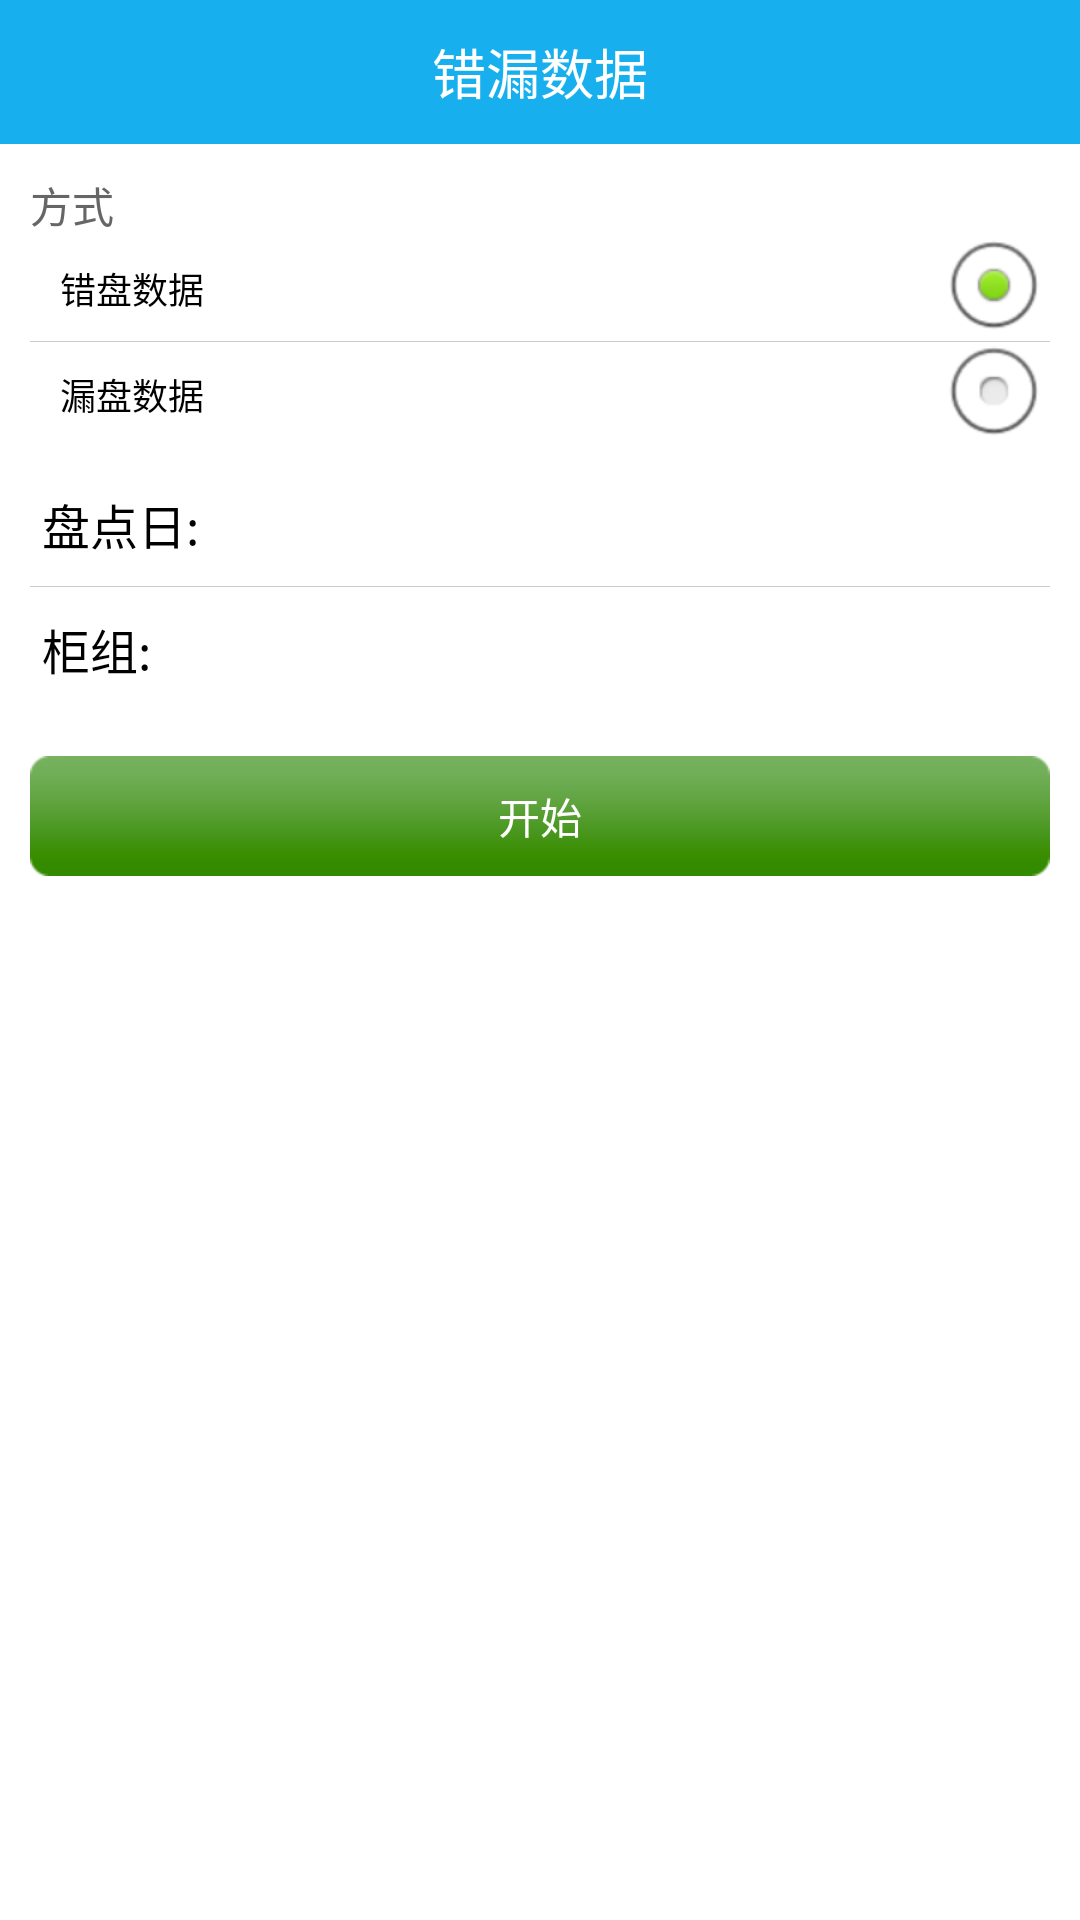

Layout XML and referenced resources for this Android screen:
<!-- AndroidManifest.xml: application theme BlackTheme -->
<!-- res/layout/activity_pandian_cuolou_index.xml -->
<RelativeLayout xmlns:android="http://schemas.android.com/apk/res/android"
    xmlns:tools="http://schemas.android.com/tools"
    android:layout_width="match_parent"
    android:layout_height="match_parent"
    android:background="#FFFFFF" >

    <RelativeLayout
        android:id="@+id/realat_top"
        android:layout_width="match_parent"
        android:layout_height="48dp"
        android:background="#17AFEE" >

        <ImageButton
            android:id="@+id/btn_back"
            android:layout_width="wrap_content"
            android:layout_height="wrap_content"
            android:layout_alignParentLeft="true"
            android:layout_centerVertical="true"
            android:background="@null"
            android:padding="10dip"
            android:src="@drawable/back_btn" />

        <TextView
            android:id="@+id/myname"
            android:layout_width="wrap_content"
            android:layout_height="wrap_content"
            android:layout_centerHorizontal="true"
            android:layout_centerVertical="true"
            android:text="错漏数据"
            android:textColor="#FFFFFF"
            android:textSize="18sp" />
    </RelativeLayout>
    
    <ScrollView
        android:id="@+id/s_"
        android:layout_width="fill_parent"
        android:layout_height="fill_parent"
        android:layout_below="@+id/realat_top"
        android:padding="10dip"
        android:scrollbars="none" >

        <RelativeLayout
            android:id="@+id/content"
            android:layout_width="match_parent"
            android:layout_height="match_parent" >

            <TextView
                android:id="@+id/view11"
                android:layout_width="wrap_content"
                android:layout_height="wrap_content"
                android:text="方式"
                android:textColor="#666666" />

            <LinearLayout
                android:id="@+id/ll_1"
                android:layout_width="fill_parent"
                android:layout_height="wrap_content"
                android:layout_below="@+id/view11"
                android:background="@drawable/login_edit_normal"
                android:orientation="vertical" >

                <RadioGroup
                    android:id="@+id/fsgroup"
                    android:layout_width="fill_parent"
                    android:layout_height="wrap_content"
                    android:checkedButton="@+id/button1"
                    android:orientation="vertical" >

                    <RadioButton
                        android:id="@+id/button1"
                        android:layout_width="fill_parent"
                        android:layout_height="35dp"
                        android:button="@null"
                        android:drawableRight="@android:drawable/btn_radio"
                        android:paddingLeft="10dip"
                        android:text="错盘数据"
                        android:textSize="12sp" />

                    <ImageView
                        android:layout_width="fill_parent"
                        android:layout_height="0.3dip"
                        android:layout_marginLeft="0dip"
                        android:layout_marginRight="0dip"
                        android:background="@drawable/leba_shape_line" />

                    <RadioButton
                        android:id="@+id/button2"
                        android:layout_width="fill_parent"
                        android:layout_height="35dp"
                        android:button="@null"
                        android:drawableRight="@android:drawable/btn_radio"
                        android:paddingLeft="10dip"
                        android:text="漏盘数据"
                        android:textSize="12sp" />
                </RadioGroup>
            </LinearLayout>
            
            <LinearLayout
                android:id="@+id/ll_3"
                android:layout_width="fill_parent"
                android:layout_height="wrap_content"
                android:layout_below="@+id/ll_1"
                android:layout_marginTop="5dp"
                android:background="@drawable/login_edit_normal"
                android:orientation="vertical" >

                <RelativeLayout
                    android:id="@+id/ll1"
                    android:layout_width="fill_parent"
                    android:layout_height="wrap_content"
                    android:layout_margin="4dip"
                    android:gravity="center_vertical"
                    android:paddingBottom="5dip"
                    android:paddingTop="5dip" >

                    <TextView
                        android:id="@+id/textView1"
                        android:layout_width="wrap_content"
                        android:layout_height="wrap_content"
                        android:layout_marginRight="8dip"
                        android:text="盘点日:"
                        android:textColor="@color/black"
                        android:textSize="16sp" />

                    <EditText
                        android:id="@+id/pandianri"
                        android:layout_width="fill_parent"
                        android:layout_height="wrap_content"
                        android:layout_alignBaseline="@+id/textView1"
                        android:layout_alignBottom="@+id/textView1"
                        android:layout_toRightOf="@+id/textView1"
                        android:background="@null"
                        android:inputType="number"
                        android:text=""
                        android:textColor="@color/black"
                        android:textSize="16sp" />
                </RelativeLayout>

                <ImageView
                    android:layout_width="fill_parent"
                    android:layout_height="0.3dip"
                    android:layout_marginLeft="0dip"
                    android:layout_marginRight="0dip"
                    android:background="@drawable/leba_shape_line" />

                <RelativeLayout
                    android:id="@+id/ll3"
                    android:layout_width="fill_parent"
                    android:layout_height="wrap_content"
                    android:layout_margin="4dip"
                    android:gravity="center_vertical"
                    android:paddingBottom="5dip"
                    android:paddingTop="5dip" >

                    <TextView
                        android:id="@+id/textView2"
                        android:layout_width="wrap_content"
                        android:layout_height="wrap_content"
                        android:layout_alignParentLeft="true"
                        android:layout_alignParentTop="true"
                        android:layout_marginRight="8dip"
                        android:text="柜组:"
                        android:textColor="@color/black"
                        android:textSize="16sp" />

                    <EditText
                        android:id="@+id/guizu"
                        android:layout_width="fill_parent"
                        android:layout_height="wrap_content"
                        android:layout_alignBaseline="@+id/textView2"
                        android:layout_alignBottom="@+id/textView2"
                        android:layout_toRightOf="@+id/textView2"
                        android:background="@null"
                        android:text=""
                        android:textColor="@color/black"
                        android:textSize="16sp" />
                </RelativeLayout>
            </LinearLayout>

            <Button
                android:id="@+id/btn_start"
                android:layout_width="fill_parent"
                android:layout_height="40dip"
                android:layout_below="@+id/ll_3"
                android:layout_marginTop="15dip"
                android:background="@drawable/login_btn"
                android:padding="5dip"
                android:text="开始"
                android:textColor="#FFFFFF"
                android:textSize="14sp" />
		</RelativeLayout>
    </ScrollView>

</RelativeLayout>
<!-- resources referenced by this layout -->
<resources>
  <color name="black">#000000</color>
  <!-- drawable back_btn (drawable) -->
  <?xml version="1.0" encoding="utf-8"?>
  <selector xmlns:android="http://schemas.android.com/apk/res/android">
  	<item android:state_selected="true" android:drawable="@drawable/back" />
      <item android:state_pressed="true" android:drawable="@drawable/back" />
  	<item android:drawable="@drawable/back_disable" />
  </selector>
  <!-- drawable leba_shape_line (drawable) -->
  <?xml version="1.0" encoding="utf-8"?>
  
  <shape android:shape="rectangle"
    xmlns:android="http://schemas.android.com/apk/res/android">
      <solid android:color="@color/shape_line" />
      <size android:height="0.5dip"/>
  </shape>
  <!-- drawable login_btn (drawable) -->
  <?xml version="1.0" encoding="utf-8"?>
  <selector xmlns:android="http://schemas.android.com/apk/res/android">
  	<item android:state_selected="true" android:drawable="@drawable/btn_loginh" />
      <item android:state_pressed="true" android:drawable="@drawable/btn_loginh" />
  	<item android:drawable="@drawable/btn_login" />
  </selector>
  <style name="BlackTheme" parent="AppBaseTheme">
          <item name="android:windowNoTitle">true</item>
      </style>
  <color name="shape_line">#ffcccccc</color>
  <style name="AppBaseTheme" parent="android:Theme.Light">
          
      </style>
</resources>
